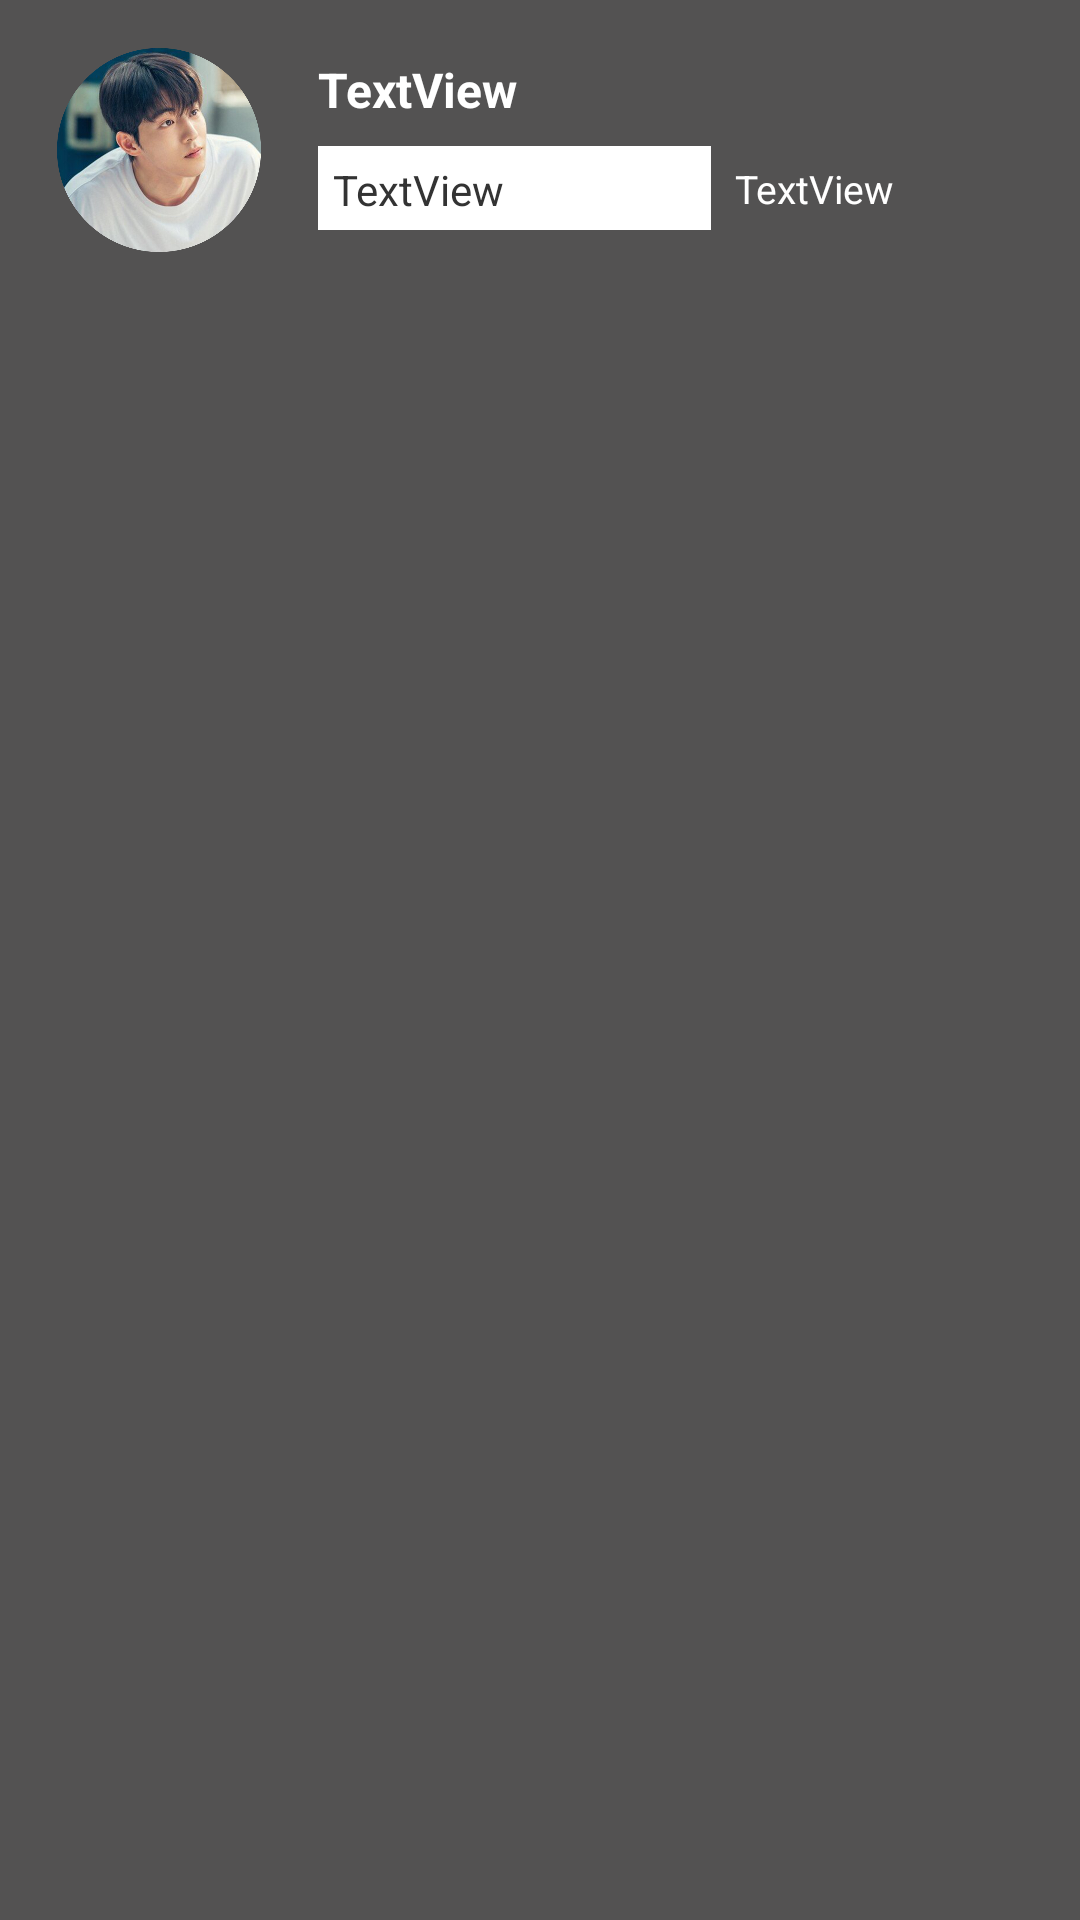

Layout XML and referenced resources for this Android screen:
<!-- AndroidManifest.xml: application theme Theme.App0210 -->
<!-- res/layout/msg.xml -->
<?xml version="1.0" encoding="utf-8"?>

<androidx.constraintlayout.widget.ConstraintLayout xmlns:android="http://schemas.android.com/apk/res/android"
    xmlns:app="http://schemas.android.com/apk/res-auto"
    xmlns:tools="http://schemas.android.com/tools"
    android:layout_width="match_parent"
    android:layout_height="wrap_content"
    android:background="#535252">

    <ImageView
        android:id="@+id/profile_img"
        android:layout_width="74dp"
        android:layout_height="68dp"
        android:layout_marginStart="16dp"
        android:layout_marginTop="16dp"
        app:layout_constraintStart_toStartOf="parent"
        app:layout_constraintTop_toTopOf="parent"
        app:srcCompat="@drawable/zonzal01" />

    <TextView
        android:id="@+id/name"
        android:layout_width="wrap_content"
        android:layout_height="wrap_content"
        android:layout_marginStart="16dp"
        android:layout_marginTop="3dp"
        android:text="TextView"
        android:textColor="#FFFFFF"
        android:textSize="16sp"
        android:textStyle="bold"
        app:layout_constraintStart_toEndOf="@+id/profile_img"
        app:layout_constraintTop_toTopOf="@+id/profile_img" />

    <TextView
        android:id="@+id/content"
        android:layout_width="131dp"
        android:layout_height="28dp"
        android:layout_marginTop="8dp"
        android:background="#FFFFFF"
        android:drawablePadding="5dp"
        android:paddingStart="5dp"
        android:paddingLeft="5dp"
        android:paddingTop="5dp"
        android:paddingBottom="5dp"
        android:text="TextView"
        android:textColor="#333333"
        android:textSize="14sp"
        app:layout_constraintEnd_toEndOf="@+id/name"
        app:layout_constraintHorizontal_bias="0.0"
        app:layout_constraintStart_toStartOf="@+id/name"
        app:layout_constraintTop_toBottomOf="@+id/name" />

    <TextView
        android:id="@+id/time"
        android:layout_width="wrap_content"
        android:layout_height="wrap_content"
        android:layout_marginStart="8dp"
        android:text="TextView"
        android:textColor="#FFFFFF"
        android:textSize="13sp"
        app:layout_constraintBottom_toBottomOf="@+id/content"
        app:layout_constraintStart_toEndOf="@+id/content"
        app:layout_constraintTop_toTopOf="@+id/content" />
</androidx.constraintlayout.widget.ConstraintLayout>
<!-- resources referenced by this layout -->
<resources>
  <!-- drawable zonzal01: png bitmap (drawable, 450784 bytes) -->
  <style name="Theme.App0210" parent="Theme.MaterialComponents.DayNight.DarkActionBar">
          
          <item name="colorPrimary">@color/purple_500</item>
          <item name="colorPrimaryVariant">@color/purple_700</item>
          <item name="colorOnPrimary">@color/white</item>
          
          <item name="colorSecondary">@color/teal_200</item>
          <item name="colorSecondaryVariant">@color/teal_700</item>
          <item name="colorOnSecondary">@color/black</item>
          
          <item name="android:statusBarColor">?attr/colorPrimaryVariant</item>
          
      </style>
  <!-- not gathered from this repository: default colours our renderer supplied (Android Studio template values) -->
  <color name="purple_500">#FF6200EE</color>
  <color name="purple_700">#FF3700B3</color>
  <color name="teal_200">#FF03DAC5</color>
  <color name="teal_700">#FF018786</color>
  <color name="black">#FF000000</color>
  <color name="white">#FFFFFFFF</color>
</resources>
